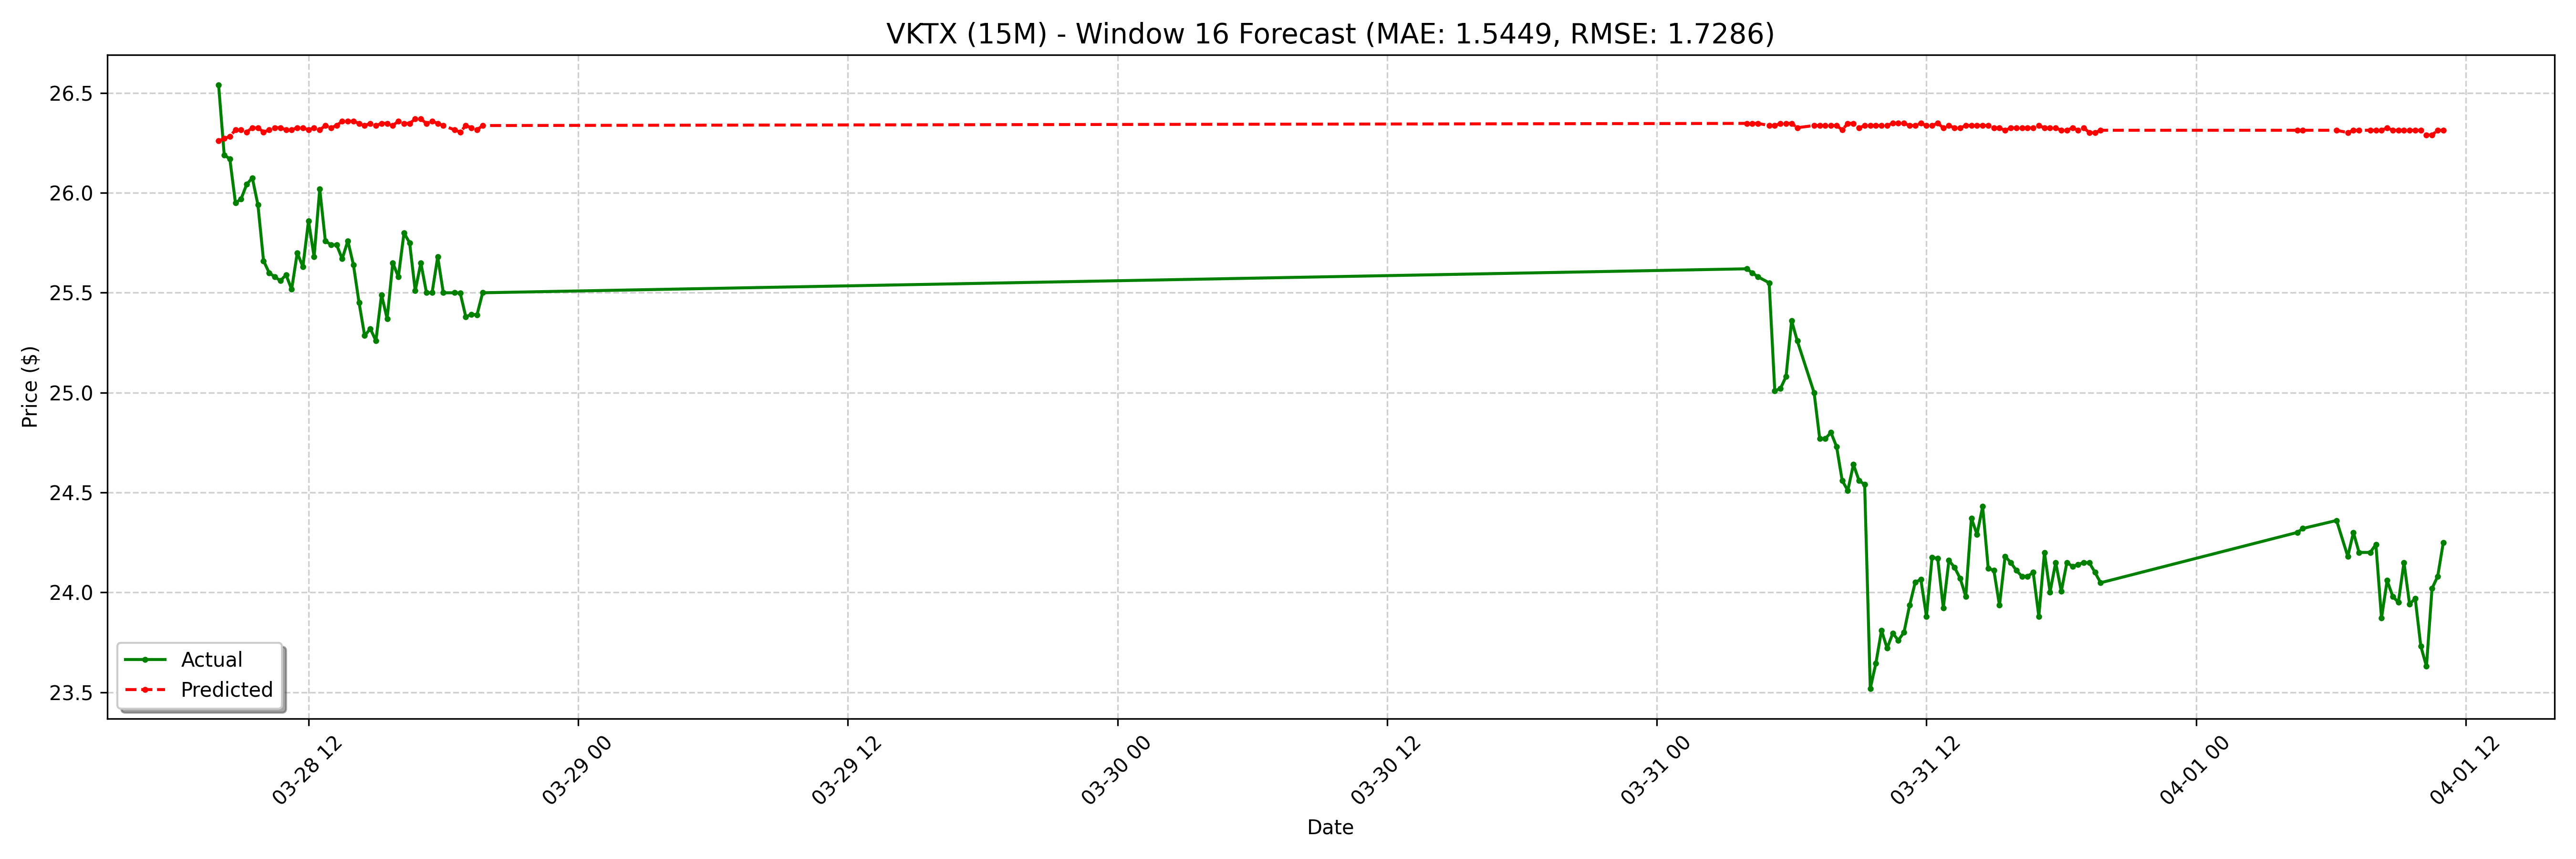

The data file committed next to this chart (first rows):
date, actual, forecast
2025-03-28 08:00:00-04:00, 26.54, 26.26
2025-03-28 08:15:00-04:00, 26.19, 26.27
2025-03-28 08:30:00-04:00, 26.17, 26.28
2025-03-28 08:45:00-04:00, 25.95, 26.32
2025-03-28 09:00:00-04:00, 25.97, 26.32
2025-03-28 09:15:00-04:00, 26.04, 26.3
2025-03-28 09:30:00-04:00, 26.07, 26.33
2025-03-28 09:45:00-04:00, 25.94, 26.33
2025-03-28 10:00:00-04:00, 25.66, 26.3
2025-03-28 10:15:00-04:00, 25.6, 26.32
2025-03-28 10:30:00-04:00, 25.58, 26.33
2025-03-28 10:45:00-04:00, 25.56, 26.33
2025-03-28 11:00:00-04:00, 25.59, 26.32
2025-03-28 11:15:00-04:00, 25.52, 26.32
2025-03-28 11:30:00-04:00, 25.7, 26.33
2025-03-28 11:45:00-04:00, 25.63, 26.33
2025-03-28 12:00:00-04:00, 25.86, 26.32
2025-03-28 12:15:00-04:00, 25.68, 26.33
2025-03-28 12:30:00-04:00, 26.02, 26.32
2025-03-28 12:45:00-04:00, 25.76, 26.34
2025-03-28 13:00:00-04:00, 25.74, 26.33
2025-03-28 13:15:00-04:00, 25.74, 26.34
2025-03-28 13:30:00-04:00, 25.67, 26.36
2025-03-28 13:45:00-04:00, 25.76, 26.36
2025-03-28 14:00:00-04:00, 25.64, 26.36
2025-03-28 14:15:00-04:00, 25.45, 26.35
2025-03-28 14:30:00-04:00, 25.29, 26.34
2025-03-28 14:45:00-04:00, 25.32, 26.35
2025-03-28 15:00:00-04:00, 25.26, 26.34
2025-03-28 15:15:00-04:00, 25.49, 26.35
2025-03-28 15:30:00-04:00, 25.37, 26.35
2025-03-28 15:45:00-04:00, 25.65, 26.34
2025-03-28 16:00:00-04:00, 25.58, 26.36
2025-03-28 16:15:00-04:00, 25.8, 26.35
2025-03-28 16:30:00-04:00, 25.75, 26.35
2025-03-28 16:45:00-04:00, 25.51, 26.37
2025-03-28 17:00:00-04:00, 25.65, 26.37
2025-03-28 17:15:00-04:00, 25.5, 26.35
2025-03-28 17:30:00-04:00, 25.5, 26.36
2025-03-28 17:45:00-04:00, 25.68, 26.35
2025-03-28 18:00:00-04:00, 25.5, 26.34
2025-03-28 18:30:00-04:00, 25.5, 26.32
2025-03-28 18:45:00-04:00, 25.5, 26.3
2025-03-28 19:00:00-04:00, 25.38, 26.34
2025-03-28 19:15:00-04:00, 25.39, 26.33
2025-03-28 19:30:00-04:00, 25.39, 26.32
2025-03-28 19:45:00-04:00, 25.5, 26.34
2025-03-31 04:00:00-04:00, 25.62, 26.35
2025-03-31 04:15:00-04:00, 25.6, 26.35
2025-03-31 04:30:00-04:00, 25.58, 26.35
2025-03-31 05:00:00-04:00, 25.55, 26.34
2025-03-31 05:15:00-04:00, 25.01, 26.34
2025-03-31 05:30:00-04:00, 25.02, 26.35
2025-03-31 05:45:00-04:00, 25.08, 26.35
2025-03-31 06:00:00-04:00, 25.36, 26.35
2025-03-31 06:15:00-04:00, 25.26, 26.33
2025-03-31 07:00:00-04:00, 25.0, 26.34
2025-03-31 07:15:00-04:00, 24.77, 26.34
2025-03-31 07:30:00-04:00, 24.77, 26.34
2025-03-31 07:45:00-04:00, 24.8, 26.34
... 68 more rows
